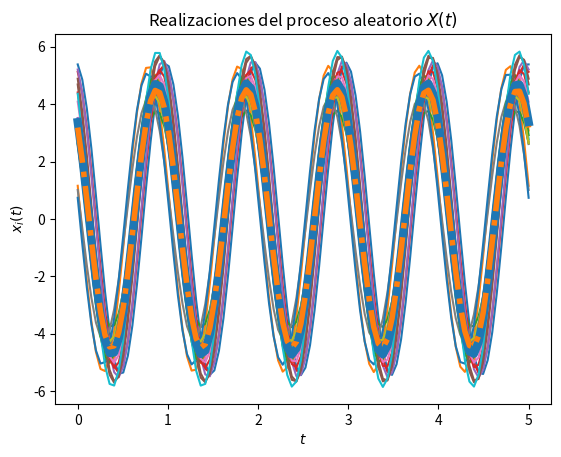
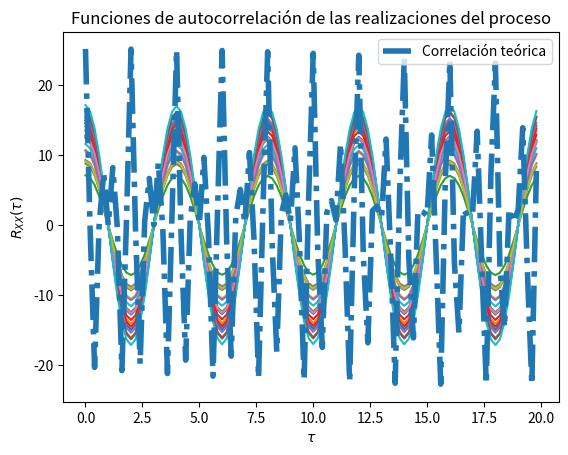

The matplotlib source for these figures, in order:
# [redacted]
# [redacted]
#Laboratorio 4 de Modelos Probabilísticos de Señales y Sistemas
#Código base modificado para solucionar problema 4 de de la práctica E13
'''
Parte a) Suponiendo que Ω no es una variable aleatoria, 
sino una constante omega. Encuentre el valor medio
 Los parámetros T, t_final y N son elegidos arbitrariamente
'''
import numpy as np
from scipy import stats
import matplotlib.pyplot as plt

# Variables aleatorias A y Z
vaA = stats.norm(5, np.sqrt(0.2))
vaZ = stats.uniform(0, np.pi/2)

#Constante Omega
Omega = 2*np.pi

# Creación del vector de tiempo
T = 100			# número de elementos
t_final = 5# tiempo en segundos
t = np.linspace(0, t_final, T)

# Inicialización del proceso aleatorio X(t) con N realizaciones
N = 20
X_t = np.empty((N, len(t)))	# N funciones del tiempo x(t) con T puntos

# Creación de las muestras del proceso x(t) (A y Z independientes)
for i in range(N):
	A = vaA.rvs()
	Z = vaZ.rvs()
	x_t = A * np.cos(Omega*t + Z)
	X_t[i,:] = x_t
	plt.plot(t, x_t)

# Promedio de las N realizaciones en cada instante (cada punto en t)
P = [np.mean(X_t[:,i]) for i in range(len(t))]
plt.plot(t, P, lw=6)

# Graficar el resultado teórico del valor esperado
E = (10/np.pi) * (np.cos(Omega*t)-np.sin(Omega*t))
print ("Valor teórico de la media E: ")
print(E)
plt.plot(t, E, '-.', lw=4)

# Mostrar las realizaciones, y su promedio calculado y teórico
plt.title('Realizaciones del proceso aleatorio $X(t)$')
plt.xlabel('$t$')
plt.ylabel('$x_i(t)$')
plt.show()

'''Parte b) Suponga ahora que Ω y Θ son constantes, no variables aleatorias
Obtenga el valor teórico de la correlación'''
Z = 0
# T valores de desplazamiento tau
desplazamiento = np.arange(T)
taus = desplazamiento/t_final

# Inicialización de matriz de valores de correlación para las N funciones
corr = np.empty((N, len(desplazamiento)))

# Nueva figura para la autocorrelación
plt.figure()

# Cálculo de correlación para cada valor de tau
for n in range(N):
	for i, tau in enumerate(desplazamiento):
		corr[n, i] = np.correlate(X_t[n,:], np.roll(X_t[n,:], tau))/T
	plt.plot(taus, corr[n,:])

# Valor teórico de correlación
Rxx = 25.2 * np.cos(Omega*t+Z) * np.cos(Omega*(t+taus)+Z)
print ("Valor teórico de la correlación Rxx: ")
print(Rxx)

# Gráficas de correlación para cada realización y la
plt.plot(taus, Rxx, '-.', lw=4, label='Correlación teórica')
plt.title('Funciones de autocorrelación de las realizaciones del proceso')
plt.xlabel(r'$\tau$')
plt.ylabel(r'$R_{XX}(\tau)$')
plt.legend()
plt.show()

